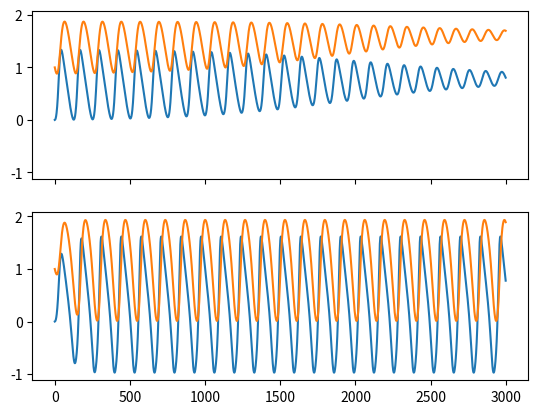

Reproduce this figure in Python.
#!/usr/bin/env python3
# -*- coding: utf-8 -*-
"""
Created on Thu Sep 30 12:15:51 2021

[redacted]
"""

import numpy as np
import matplotlib.pyplot as plt
from scipy.integrate import odeint

# In[]

def fitz_nagumo(x,t,a,b,tau,I):
    v = x[0]
    w = x[1]
    dv = v - v**3/3 - w +1
    dw = (v +a -b*w)/tau
    return [dv,dw]

a = .51
b=.8
tau=2
I=1
init=[0,1]
const=(a,b,tau,I)
const2=(0.5561093 , 0.8056585 , 1.9398959 , 0.81629777 )
t  = np.linspace(0,300,3000)
X = odeint(fitz_nagumo,init,t,const)
X2=odeint(fitz_nagumo,init,t,const2)

fig,ax = plt.subplots(nrows=2,sharex=True,sharey=True)
ax[0].plot(X)
ax[1].plot(X2)
